Dataset: Water_images (GitHub, sk1252k5/Water_Quality). Classes: bersih, keruh, kotor.

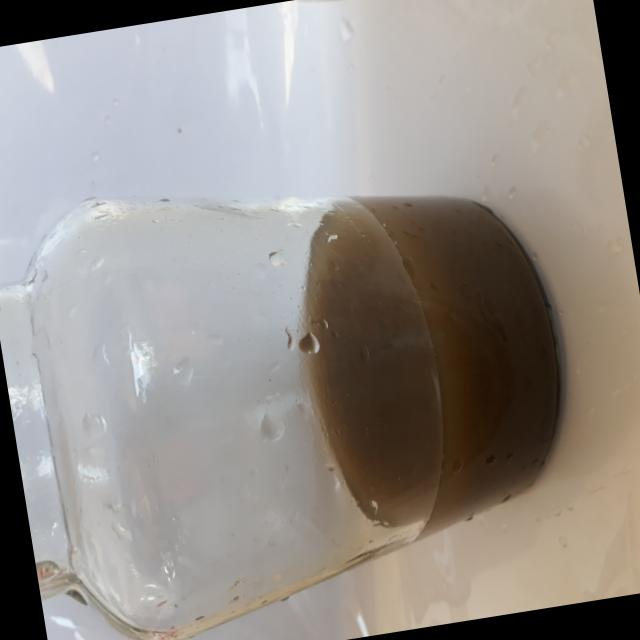
Label: kotor

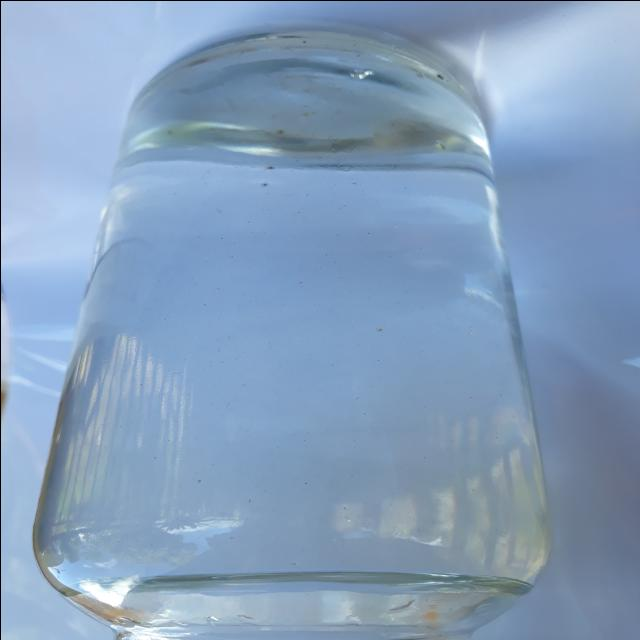
Label: bersih

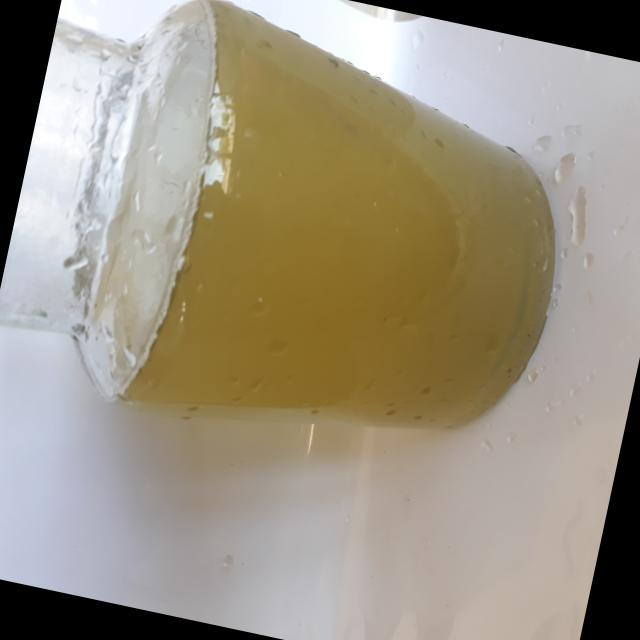
Label: keruh

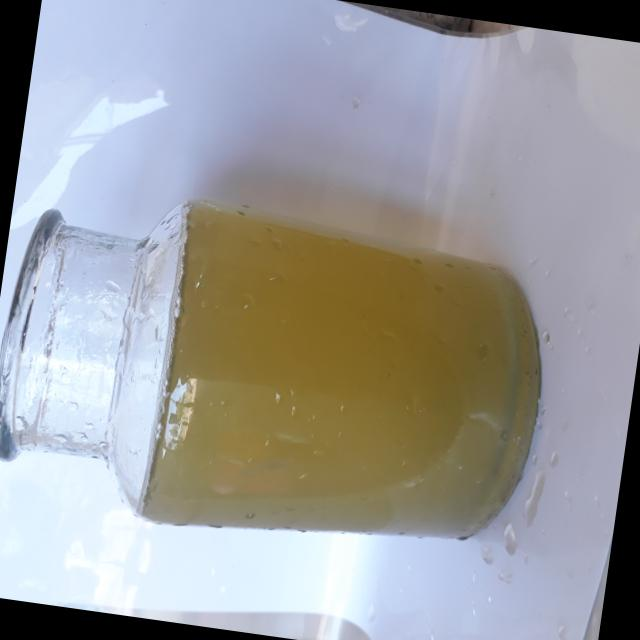
Label: keruh

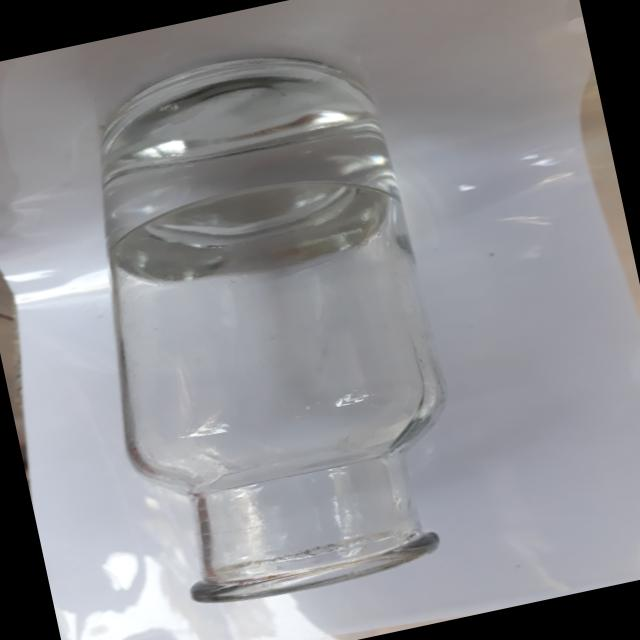
Label: bersih

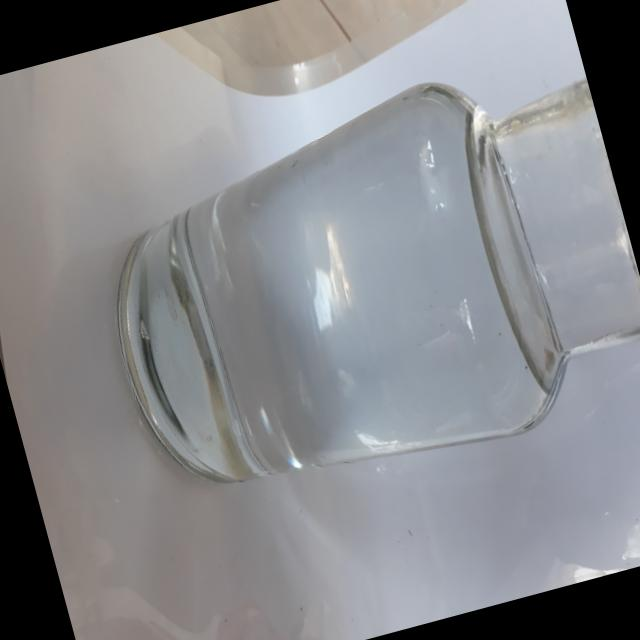
Label: bersih
